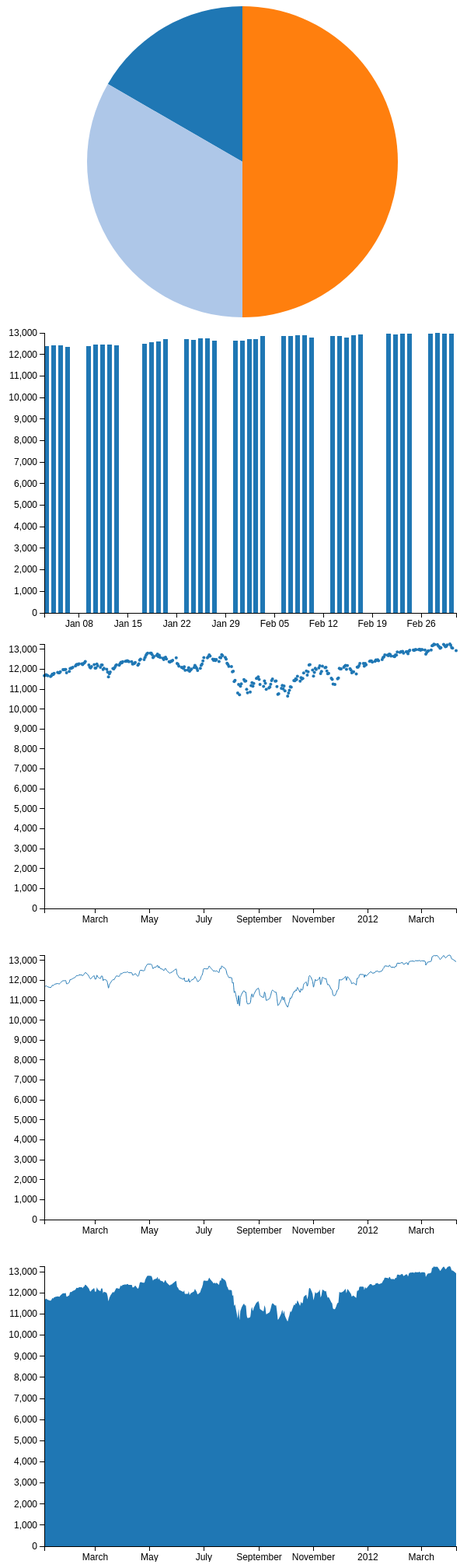
D3 v2 page, settled after 480 driven frames (8 s of simulated time); the page loaded 1 data file(s).


        var scatterChart,
            lineChart,
            areaChart,
            areaLineChart,
            barChart,
            quotes,
            cleaned,
            monthData,
            dateFmt = d3.time.format("%Y-%m-%d"),
            pieData = [1000, 2000, 3000];

        var pieChart = new wip.Chart;
        pieChart.xGrid = null;
        pieChart.yGrid = null;

        var pieLayer = new wip.Pie;
        pieChart.layers.push(pieLayer);

        d3.select("#pie")
            .datum([pieData])
            .call(pieChart);

        d3.json('dow.json', function(data) {
            quotes = data.query.results.quote;
            cleaned = quotes.map(function(d) {
                return [dateFmt.parse(d.date), parseFloat(d.Close, 10)];
            }).reverse();


            // Scatter chart
            var pointLayer = new wip.Point;
            scatterChart = new wip.Chart;
            scatterChart.layers.push(pointLayer);
            scatterChart.scales.x = d3.time.scale().domain([]);
            scatterChart.margin = {top: 20, right: 20, bottom: 40, left: 50};
            scatterChart.xAxis.ticks(d3.time.months, 2);
            d3.select('#scatter').datum([cleaned]).call(scatterChart);


            // Line chart
            var lineLayer = new wip.Line;
            lineChart = new wip.Chart();
            lineChart.layers.push(lineLayer);
            lineChart.scales.x = d3.time.scale().domain([]);
            lineChart.margin = {top: 20, right: 20, bottom: 40, left: 50};
            lineChart.xAxis.ticks(d3.time.months, 2);
            d3.select("#line").datum([cleaned]).call(lineChart);


            // Bar chart
            var jan = (new Date(2012, 0, 1)).getTime(),
                mar = (new Date(2012, 2, 1)).getTime();
            monthData = cleaned.filter(function(p) {
                var ptime = p[0].getTime();
                return ptime >= jan && ptime <= mar;
            });
            var extent = d3.extent(monthData, function(d) { return d[0]; });
            extent[1] = (new Date(extent[1])).setDate(extent[1].getDate() + 1);
            barChart = new wip.Chart();
            barLayer = new wip.Bar();
            barLayer.ranger = d3.time.days;
            barChart.layers.push(barLayer);
            barChart.scales.x = d3.time.scale().domain(extent);
            barChart.margin = { top: 20, right: 20, bottom: 20, left: 50 };
            d3.select("#bar").datum([monthData]).call(barChart);


            // Area Chart
            var areaLayer = new wip.Area;
            areaLineChart = new wip.Chart;
            areaLineChart.layers.push(areaLayer);
            areaLineChart.scales.x = d3.time.scale().domain(extent);
            areaLineChart.margin = { top: 20, right: 20, bottom: 20, left: 50 };
            areaLineChart.xAxis.ticks(d3.time.months, 2);

            // Area + line
            d3.select("#area")
                .datum([cleaned])
                .call(areaLineChart);


        // d3.json("dow.json", function(data) {
        //     quotes = data.query.results.quote;
        //     cleaned = quotes.map(function(d) {
        //         return [dateFmt.parse(d.date), parseFloat(d.Close, 10)];
        //     }).reverse()

        //     // Line chart
        //     lineChart = rene.chart()
        //         .addLayer(rene.line())
        //         .scale('x', d3.time.scale().domain([]))
        //         .scale('y', d3.scale.linear().domain([9000,9000]))
        //         .margin({ top: 20, right: 20, bottom: 20, left: 50 });

        //     lineChart.xAxis().ticks(d3.time.months, 2);

        //     d3.select("#line")
        //         .datum([cleaned])
        //         .call(lineChart);

        //     // Area chart
        //     areaChart = rene.chart()
        //         .addLayer(rene.area())
        //         .scale('x', d3.time.scale().domain([]))
        //         .scale('y', d3.scale.linear().domain([9000,9000]))
        //         .margin({ top: 20, right: 20, bottom: 20, left: 50 });

        //     areaChart.xAxis().ticks(d3.time.months, 2);

        //     d3.select("#area")
        //         .datum([cleaned])
        //         .call(areaChart);

        //     areaLineChart = rene.chart()
        //         .addLayer(rene.area())
        //         .addLayer(rene.line())
        //         .scale('x', d3.time.scale().domain([]))
        //         .scale('y', d3.scale.linear().domain([9000,9000]))
        //         .margin({ top: 20, right: 20, bottom: 20, left: 50 });

        //     areaLineChart.xAxis().ticks(d3.time.months, 2);

        //     // Area + line
        //     d3.select("#area-line")
        //         .datum([cleaned, cleaned])
        //         .call(areaLineChart);

        //     // Bar chart
        //     var jan = (new Date(2012, 0, 1)).getTime(),
        //         mar = (new Date(2012, 2, 1)).getTime();
        //     monthData = cleaned.filter(function(p) {
        //         var ptime = p[0].getTime();
        //         return ptime >= jan && ptime <= mar;
        //     });

        //     var extent = d3.extent(monthData, function(d) {
        //         return d[0];
        //     });
        //     extent[1] = (new Date(extent[1])).setDate(extent[1].getDate() + 1);

        //     barChart = rene.chart()
        //         .addLayer(rene.bar().ranger(d3.time.days))
        //         .addLayer(rene.line())
        //         .scale('x', d3.time.scale().domain(extent))
        //         .scale('y', d3.scale.linear().domain([9000,9000]))
        //         .margin({ top: 20, right: 20, bottom: 20, left: 50 });

        //     d3.select("#bar")
        //         .datum([monthData, monthData])
        //         .call(barChart);
        });
    
// ── ../lib/rene.js
// Generated by CoffeeScript 1.3.3
(function() {
  var rene,
    __bind = function(fn, me){ return function(){ return fn.apply(me, arguments); }; },
    __indexOf = [].indexOf || function(item) { for (var i = 0, l = this.length; i < l; i++) { if (i in this && this[i] === item) return i; } return -1; },
    __hasProp = {}.hasOwnProperty,
    __extends = function(child, parent) { for (var key in parent) { if (__hasProp.call(parent, key)) child[key] = parent[key]; } function ctor() { this.constructor = child; } ctor.prototype = parent.prototype; child.prototype = new ctor(); child.__super__ = parent.prototype; return child; };

  rene = {};

  if (typeof module !== "undefined" && module !== null) {
    module.exports = rene;
  } else {
    this.wip = rene;
  }

  rene.utils = {
    translate: function(x, y) {
      return "translate(" + x + "," + y + ")";
    },
    naiveFill: function(data) {
      var dataXIndexed, dataset, datasetXIndexed, idx, kind, mapData, newDataset, newSets, point, points, samples, seenXValues, x, _i, _j, _k, _len, _len1, _len2, _name;
      if (!data.some(function(dataset) {
        return dataset.length;
      })) {
        return data;
      }
      samples = data.map(function(dset) {
        return dset[0];
      });
      if (samples[0].x instanceof Date) {
        kind = "date";
      } else {
        kind = typeof samples[0].x;
      }
      data = data.map(function(dset) {
        return dset.map(function(p) {
          var k, n, v;
          n = {};
          for (k in p) {
            v = p[k];
            n[k] = v;
          }
          return n;
        });
      });
      if (kind === "date" || kind === "number") {
        mapData = data.map(function(dset, i) {
          return dset.reduce((function(p, c) {
            var x;
            x = c.x.valueOf();
            if (!p[x]) {
              p[x] = c;
            } else {
              p[x].y += c.y;
            }
            return p;
          }), {});
        });
        points = d3.merge(mapData.map(function(dset) {
          return Object.keys(dset).map(function(x) {
            return parseInt(x, 10);
          });
        })).sort(function(a, b) {
          if (a < b) {
            return -1;
          } else if (a === b) {
            return 0;
          } else {
            return 1;
          }
        }).reduce((function(p, c) {
          if (p.last !== c) {
            p.push(c);
            p.last = c;
          }
          return p;
        }), []);
        newSets = mapData.map(function(dset, i) {
          return points.map(function(p, j) {
            return dset[p] || {
              x: parseInt(p, 10),
              y: 0
            };
          });
        });
        if (kind === "date") {
          newSets.forEach(function(dset) {
            return dset.forEach(function(p) {
              return p.x = new Date(p.x.valueOf());
            });
          });
        }
      } else {
        seenXValues = {};
        dataXIndexed = [];
        for (_i = 0, _len = data.length; _i < _len; _i++) {
          dataset = data[_i];
          datasetXIndexed = {};
          for (idx = _j = 0, _len1 = dataset.length; _j < _len1; idx = ++_j) {
            point = dataset[idx];
            seenXValues[_name = point.x] || (seenXValues[_name] = idx);
            datasetXIndexed[point.x] = point;
          }
          dataXIndexed.push(datasetXIndexed);
        }
        newSets = [];
        for (_k = 0, _len2 = dataXIndexed.length; _k < _len2; _k++) {
          dataset = dataXIndexed[_k];
          newDataset = [];
          for (x in seenXValues) {
            idx = seenXValues[x];
            newDataset[idx] = dataset[x] || {
              x: x,
              y: 0
            };
          }
          newSets.push(newDataset);
        }
      }
      newSets.forEach(function(dset, i) {
        return dset.forEach(function(p) {
          var k, v, _ref, _results;
          _ref = samples[i];
          _results = [];
          for (k in _ref) {
            v = _ref[k];
            if (!(p[k] != null)) {
              _results.push(p[k] = v);
            } else {
              _results.push(void 0);
            }
          }
          return _results;
        });
      });
      return newSets;
    }
  };

  rene.Chart = (function() {
    var callable;

    callable = function(selection) {
      var chart;
      chart = this;
      return selection.each(function(data) {
        chart.setContainer(this);
        chart.initChart(data);
        return chart.render();
      });
    };

    function Chart() {
      this.apply = __bind(this.apply, this);

      this.call = __bind(this.call, this);

      this.setDimensionsFromSelection = __bind(this.setDimensionsFromSelection, this);

      this.render = __bind(this.render, this);

      this.initChart = __bind(this.initChart, this);

      this.trainScaleDomains = __bind(this.trainScaleDomains, this);

      this.trainScaleRanges = __bind(this.trainScaleRanges, this);

      this.initLayerGroups = __bind(this.initLayerGroups, this);

      this.positionData = __bind(this.positionData, this);

      this.initScales = __bind(this.initScales, this);

      this.initSVG = __bind(this.initSVG, this);

      this.resetXYScales = __bind(this.resetXYScales, this);

      this.setContainer = __bind(this.setContainer, this);

      this.setScale = __bind(this.setScale, this);
      this.layers = [];
      this.xAxis = d3.svg.axis().orient('bottom');
      this.yAxis = d3.svg.axis().orient('left');
      this.xAxisLabel = null;
      this.yAxisLabel = null;
      this.xGrid = d3.svg.axis();
      this.yGrid = d3.svg.axis();
      this.margin = {
        top: 20,
        bottom: 20,
        left: 30,
        right: 20
      };
      this.containerSize = [0, 0];
      this.panelSize = [0, 0];
      this.container = d3.select();
      this.svg = d3.select();
      this.layerGroups = d3.select();
      this.scales = {};
      this.originalScales = {};
      this.rangeFn = "rangeRoundBands";
    }

    Chart.prototype.setScale = function(aes, scale) {
      this.scales[aes] = scale;
      return this.originalScales[aes] = scale.copy();
    };

    Chart.prototype.setContainer = function(container) {
      this.container = d3.select(container);
      return this.setDimensionsFromSelection(container);
    };

    Chart.prototype.resetXYScales = function() {
      var name, _i, _len, _ref, _results;
      _ref = ['x', 'y'];
      _results = [];
      for (_i = 0, _len = _ref.length; _i < _len; _i++) {
        name = _ref[_i];
        if (this.scales[name] && this.originalScales[name]) {
          _results.push(this.scales[name] = this.originalScales[name].copy());
        } else {
          _results.push(void 0);
        }
      }
      return _results;
    };

    Chart.prototype.initSVG = function(data) {
      var gEnter;
      this.svg = this.container.selectAll('svg').data([data]);
      gEnter = this.svg.enter().append('svg').attr('class', 'plot').attr('width', this.containerSize[0]).attr('height', this.containerSize[1]).append('g').attr('transform', rene.utils.translate(this.margin.left, this.margin.top));
      gEnter.append('g').attr('class', 'x grid');
      gEnter.append('g').attr('class', 'y grid');
      gEnter.append('g').attr('class', 'geoms');
      gEnter.append('g').attr('class', 'x axis');
      return gEnter.append('g').attr('class', 'y axis');
    };

    Chart.prototype.initScales = function() {
      var aes, layer, scale, _i, _len, _ref, _results;
      _ref = this.layers;
      _results = [];
      for (_i = 0, _len = _ref.length; _i < _len; _i++) {
        layer = _ref[_i];
        _results.push((function() {
          var _ref1, _results1;
          _ref1 = layer.scales;
          _results1 = [];
          for (aes in _ref1) {
            scale = _ref1[aes];
            _results1.push(this.scales[aes] || this.setScale(aes, scale()));
          }
          return _results1;
        }).call(this));
      }
      return _results;
    };

    Chart.prototype.positionData = function(data) {
      var dataset, i, _i, _len, _results;
      _results = [];
      for (i = _i = 0, _len = data.length; _i < _len; i = ++_i) {
        dataset = data[i];
        _results.push(this.layers[i].mapData(dataset));
      }
      return _results;
    };

    Chart.prototype.initLayerGroups = function(data) {
      this.layerGroups = this.svg.select('g.geoms').selectAll('g.layer').data(data);
      return this.layerGroups.enter().append('g').attr('class', 'layer').attr('id', function(d, i) {
        return "layer" + i;
      });
    };

    Chart.prototype.trainScaleRanges = function() {
      var _ref, _ref1, _ref2;
      if (((_ref = this.scales.x) != null ? _ref[this.rangeFn] : void 0) != null) {
        this.scales.x[this.rangeFn]([0, this.panelSize[0]], 0.1);
      } else {
        if ((_ref1 = this.scales.x) != null) {
          _ref1.range([0, this.panelSize[0]]);
        }
      }
      return (_ref2 = this.scales.y) != null ? _ref2.range([0, this.panelSize[1]]) : void 0;
    };

    Chart.prototype.trainScaleDomains = function(data) {
      var aesValues, aesthetic, dataGroup, dataset, point, scale, scaleData, _i, _j, _k, _len, _len1, _len2, _ref, _ref1, _results;
      _ref = this.scales;
      _results = [];
      for (aesthetic in _ref) {
        scale = _ref[aesthetic];
        scaleData = scale.domain().concat();
        for (_i = 0, _len = data.length; _i < _len; _i++) {
          dataset = data[_i];
          for (_j = 0, _len1 = dataset.length; _j < _len1; _j++) {
            dataGroup = dataset[_j];
            if (scale.rangeBand) {
              for (_k = 0, _len2 = dataGroup.length; _k < _len2; _k++) {
                point = dataGroup[_k];
                if (_ref1 = point[aesthetic], __indexOf.call(scaleData, _ref1) < 0) {
                  scaleData.push(point[aesthetic]);
                }
              }
            } else {
              if (aesthetic === 'y') {
                aesValues = (function() {
                  var _l, _len3, _results1;
                  _results1 = [];
                  for (_l = 0, _len3 = dataGroup.length; _l < _len3; _l++) {
                    point = dataGroup[_l];
                    _results1.push(point[aesthetic] + (point[aesthetic + '0'] || 0));
                  }
                  return _results1;
                })();
              } else {
                aesValues = (function() {
                  var _l, _len3, _results1;
                  _results1 = [];
                  for (_l = 0, _len3 = dataGroup.length; _l < _len3; _l++) {
                    point = dataGroup[_l];
                    _results1.push(point[aesthetic]);
                  }
                  return _results1;
                })();
              }
              scaleData = d3.extent(scaleData.concat(aesValues));
            }
          }
        }
        _results.push(scale.domain(scaleData));
      }
      return _results;
    };

    Chart.prototype.renderLayers = function() {
      var _this = this;
      return (function(_arg) {
        var layers, panelSize, scales;
        layers = _arg.layers, scales = _arg.scales, panelSize = _arg.panelSize;
        return _this.layerGroups.each(function(data, idx) {
          return d3.transition(d3.select(this)).call(layers[idx].render, scales, panelSize[0], panelSize[1]);
        });
      })(this);
    };

    Chart.prototype.moveLayers = function() {
      var _this = this;
      return (function(_arg) {
        var layers, margin, panelSize, scales;
        layers = _arg.layers, scales = _arg.scales, panelSize = _arg.panelSize, margin = _arg.margin;
        return _this.layerGroups.each(function(data, idx) {
          return d3.transition(d3.select(this)).call(layers[idx].move, panelSize[0], panelSize[1], margin);
        });
      })(this);
    };

    Chart.prototype.renderScales = function() {
      var panelSize, yAxisScale;
      panelSize = this.panelSize;
      if (this.scales.x && this.xAxis) {
        this.xAxis.scale(this.scales.x);
        this.svg.select('.x.axis').attr('transform', rene.utils.translate(0, panelSize[1])).call(this.xAxis);
      }
      if (this.scales.y && this.yAxis) {
        yAxisScale = this.scales.y.copy();
        yAxisScale.range(this.scales.y.range().concat().reverse());
        this.yAxis.scale(yAxisScale);
        return this.svg.select('.y.axis').call(this.yAxis);
      }
    };

    Chart.prototype.renderGrid = function() {
      var panelSize, yAxisScale;
      panelSize = this.panelSize;
      if (this.xGrid) {
        this.xGrid.scale(this.scales.x).tickSize(-panelSize[1], -panelSize[1], -panelSize[1]).orient('bottom');
        this.svg.select('g.x.grid').attr('transform', rene.utils.translate(0, panelSize[1])).call(this.xGrid);
        this.svg.selectAll('g.x.grid text, g.x.grid path.domain').remove();
      }
      if (this.yGrid) {
        yAxisScale = this.scales.y.copy();
        yAxisScale.range(this.scales.y.range().concat().reverse());
        this.yGrid.scale(yAxisScale).tickSize(-panelSize[0], -panelSize[0], -panelSize[0]).orient('left');
        this.svg.select('g.y.grid').call(this.yGrid);
        return this.svg.selectAll('g.y.grid text, g.y.grid path.domain').remove();
      }
    };

    Chart.prototype.renderLabels = function() {
      var xLabel, xLabelEnter, yLabel, yLabelEnter;
      if (this.xAxisLabel) {
        xLabel = this.svg.select('.x.axis').selectAll('text.label').data([this.xAxisLabel]);
        xLabelEnter = xLabel.enter().append('text').classed('label', true);
        xLabel.text(function(d) {
          return d;
        }).attr('transform', rene.utils.translate(0, 34));
      }
      if (this.yAxisLabel) {
        yLabel = this.svg.select('.y.axis').selectAll('text.label').data([this.yAxisLabel]);
        yLabelEnter = yLabel.enter().append('text').classed('label', true);
        return yLabel.text(function(d) {
          return d;
        }).attr("transform", rene.utils.translate(-40, this.panelSize[1]) + " rotate(270, 0, 0)");
      }
    };

    Chart.prototype.initChart = function(data) {
      this.resetXYScales();
      this.initSVG(data);
      this.initScales();
      data = this.positionData(data);
      this.initLayerGroups(data);
      this.trainScaleRanges();
      return this.trainScaleDomains(data);
    };

    Chart.prototype.render = function() {
      this.renderLayers();
      this.renderScales();
      this.renderGrid();
      this.renderLabels();
      return this.moveLayers();
    };

    Chart.prototype.setDimensionsFromSelection = function(selection) {
      this.containerSize = [selection.clientWidth, selection.clientHeight];
      this.panelSize[0] = selection.clientWidth - (this.margin.left + this.margin.right);
      return this.panelSize[1] = selection.clientHeight - (this.margin.top + this.margin.bottom);
    };

    Chart.prototype.call = function() {
      return callable.apply(this, arguments);
    };

    Chart.prototype.apply = function() {
      return callable.apply(this, arguments);
    };

    return Chart;

  })();

  rene.Layer = (function() {

    function Layer() {
      this.x = function(d) {
        return d[0];
      };
      this.y = function(d) {
        return d[1];
      };
      this.color = function(d) {
        return d[2];
      };
      this.size = function(d) {
        return d[3];
      };
      this.group = function(d) {
        return d[2];
      };
    }

    Layer.prototype.position = Object;

    Layer.prototype.move = function() {};

    Layer.prototype.aesthetics = function() {
      return [['x', this.x], ['y', this.y], ['color', this.color], ['group', this.group]];
    };

    Layer.prototype.mapData = function(dataset) {
      var aesthetic, newPoint, newPoints, point, _i, _j, _len, _len1, _ref;
      newPoints = [];
      for (_i = 0, _len = dataset.length; _i < _len; _i++) {
        point = dataset[_i];
        newPoint = {};
        _ref = this.aesthetics();
        for (_j = 0, _len1 = _ref.length; _j < _len1; _j++) {
          aesthetic = _ref[_j];
          newPoint[aesthetic[0]] = aesthetic[1](point);
        }
        newPoints.push(newPoint);
      }
      return this.position(this.groupData(newPoints));
    };

    Layer.prototype.groupData = function(dataset) {
      var k, v, _ref, _ref1, _results;
      if ((_ref = dataset[0]) != null ? _ref.group : void 0) {
        _ref1 = d3.nest().key(function(d) {
          return d.group;
        }).map(dataset);
        _results = [];
        for (k in _ref1) {
          v = _ref1[k];
          _results.push(v);
        }
        return _results;
      } else {
        return [dataset];
      }
    };

    return Layer;

  })();

  rene.Point = (function(_super) {

    __extends(Point, _super);

    function Point() {
      this.render = __bind(this.render, this);
      Point.__super__.constructor.apply(this, arguments);
      this.defaultSize = 2;
    }

    Point.prototype.scales = {
      x: d3.scale.linear,
      y: d3.scale.linear,
      color: d3.scale.category20,
      size: d3.scale.linear
    };

    Point.prototype.render = function(group, scales, width, height) {
      var layer;
      layer = this;
      group.classed('point', true);
      return group.each(function(d) {
        var circleGroups, circles, circlesEnter, circlesExit, circlesUpdate;
        circleGroups = d3.select(this).selectAll('g.group').data(Object);
        circleGroups.enter().append('g').attr('class', 'group');
        d3.transition(circleGroups.exit()).remove();
        circles = circleGroups.selectAll('circle').data(Object);
        circlesEnter = circles.enter().append('circle').attr('opacity', 1e-6);
        circlesExit = d3.transition(circles.exit()).attr('opacity', 0).remove();
        circlesUpdate = d3.transition(circles).attr('opacity', 1);
        circlesUpdate.attr('cx', function(point) {
          return scales.x(point.x);
        }).attr('cy', function(point) {
          return height - scales.y(point.y);
        }).attr('r', function(point) {
          return layer.defaultSize;
        });
        if (scales.color) {
          return circlesUpdate.style('fill', function(point) {
            return scales.color(point.color);
          });
        }
      });
    };

    return Point;

  })(rene.Layer);

  rene.Line = (function(_super) {

    __extends(Line, _super);

    function Line() {
      this.render = __bind(this.render, this);
      Line.__super__.constructor.apply(this, arguments);
      this.interpolate = 'monotone';
    }

    Line.prototype.scales = {
      x: d3.time.scale,
      y: d3.scale.linear,
      color: d3.scale.category20,
      size: d3.scale.linear
    };

    Line.prototype.render = function(group, scales, width, height) {
      var path;
      path = d3.svg.line().interpolate(this.interpolate).x(function(point) {
        return scales.x(point.x);
      }).y(function(point) {
        return height - scales.y(point.y);
      });
      group.classed('line', true);
      return group.each(function(dataset) {
        var lineGroups, lines, linesEnter, linesExit, linesUpdate;
        lineGroups = d3.select(this).selectAll('g').data(dataset);
        lineGroups.enter().append('g');
        d3.transition(lineGroups.exit()).remove();
        lines = lineGroups.selectAll('path').data(function(pathset) {
          return [pathset];
        });
        linesEnter = lines.enter().append('path');
        linesExit = d3.transition(lines.exit()).remove();
        linesUpdate = d3.transition(lines);
        linesUpdate.attr("d", path);
        if (scales.color) {
          return linesUpdate.style('stroke', function(pathset) {
            if (pathset[0] != null) {
              return scales.color(pathset[0].color);
            }
          });
        }
      });
    };

    return Line;

  })(rene.Layer);

  rene.Area = (function(_super) {

    __extends(Area, _super);

    function Area() {
      this.render = __bind(this.render, this);
      Area.__super__.constructor.apply(this, arguments);
      this.y0 = d3.functor(0);
      this.y1 = d3.functor(0);
      this.interpolate = d3.functor('monotone');
      this.stack = d3.layout.stack();
    }

    Area.prototype.position = function(data) {
      return this.stack(rene.utils.naiveFill(data));
    };

    Area.prototype.aesthetics = function() {
      var aes;
      aes = Area.__super__.aesthetics.call(this);
      aes.push(['y0', this.y0]);
      aes.push(['y1', this.y1]);
      return aes;
    };

    Area.prototype.scales = {
      x: d3.scale.linear,
      y: d3.scale.linear,
      color: d3.scale.category20,
      size: d3.scale.linear
    };

    Area.prototype.render = function(group, scales, width, height) {
      var pathFn;
      pathFn = d3.svg.area().interpolate(this.interpolate()).x(function(d) {
        return scales.x(d.x);
      }).y0(function(d) {
        return height - scales.y(d.y0);
      }).y1(function(d) {
        return height - scales.y(d.y + d.y0);
      });
      group.classed('area', true);
      return group.each(function(data) {
        var areaGroups, areas, areasEnter, areasExit, areasUpdate;
        areaGroups = d3.select(this).selectAll('g.area').data(Object);
        areaGroups.enter().append('g').attr('class', 'area');
        d3.transition(areaGroups.exit()).remove();
        areas = areaGroups.selectAll('path').data(function(pathset) {
          return [pathset];
        });
        areasEnter = areas.enter().append('path');
        areasExit = d3.transition(areas.exit()).remove();
        areasUpdate = d3.transition(areas);
        areasUpdate.attr('d', pathFn);
        if (scales.color) {
          return areasUpdate.style('fill', function(pathset) {
            if (pathset[0] != null) {
              return scales.color(pathset[0].color);
            }
          });
        }
      });
    };

    return Area;

  })(rene.Layer);

  rene.Bar = (function(_super) {

    __extends(Bar, _super);

    function Bar() {
      this.render = __bind(this.render, this);
      Bar.__super__.constructor.apply(this, arguments);
      this.ranger = d3.range;
      this.step = d3.functor(1);
      this.stack = d3.layout.stack();
      this.x0 = d3.functor(0);
      this.x1 = d3.functor(0);
    }

    Bar.prototype.scales = {
      x: d3.scale.ordinal,
      y: d3.scale.linear,
      color: d3.scale.category20
    };

    Bar.prototype.aesthetics = function() {
      var aes;
      aes = Bar.__super__.aesthetics.call(this);
      aes.push(['x0', this.x0]);
      aes.push(['x1', this.x1]);
      return aes;
    };

    Bar.prototype.position = function(data) {
      return this.stack(rene.utils.naiveFill(data));
    };

    Bar.prototype.barWidth = function(scales) {
      var bars, maxDomain, maxRange, minDomain, minRange, width, _ref, _ref1;
      if (scales.x.rangeBand) {
        return scales.x.rangeBand();
      } else {
        _ref = scales.x.domain(), minDomain = _ref[0], maxDomain = _ref[1];
        _ref1 = scales.x.range(), minRange = _ref1[0], maxRange = _ref1[1];
        bars = this.ranger(minDomain, maxDomain, this.step());
        width = 1;
        if (((maxRange - minRange) / bars.length) > 1) {
          width = d3.scale.ordinal().domain(bars).rangeRoundBands(scales.x.range(), 0.2).rangeBand();
        }
        return width;
      }
    };

    Bar.prototype.render = function(group, scales, width, height) {
      var barWidth;
      barWidth = this.barWidth(scales);
      group.classed('bar', true);
      return group.each(function(dataset, i) {
        var barGroups, bars, barsEnter, barsExit, barsUpdate, groupDomain, groupedRangeBands;
        if (dataset.length) {
          groupDomain = d3.range(d3.max(dataset[dataset.length - 1], function(d) {
            return d.x1;
          }) + 1);
        } else {
          groupDomain = 0;
        }
        groupedRangeBands = d3.scale.ordinal().domain(groupDomain).rangeRoundBands([0, barWidth]);
        barGroups = d3.select(this).selectAll('g').data(dataset);
        barGroups.enter().append('g');
        d3.transition(barGroups).attr("transform", function(d, i) {
          return rene.utils.translate(groupedRangeBands(i), 0);
        });
        d3.transition(barGroups.exit()).remove();
        bars = barGroups.selectAll('rect').data(Object);
        barsEnter = bars.enter().append('rect');
        barsExit = d3.transition(bars.exit()).remove();
        console.log('grb', groupedRangeBands.rangeBand());
        barsUpdate = d3.transition(bars).attr('x', function(point) {
          return scales.x(point.x);
        }).attr('y', function(point) {
          return height - scales.y(Math.max(point.y0, point.y + point.y0));
        }).attr('height', function(point) {
          return Math.abs(scales.y(point.y) - scales.y(0));
        }).attr('width', function() {
          return groupedRangeBands.rangeBand();
        });
        if (scales.color) {
          return barsUpdate.style('fill', function(point) {
            return scales.color(point.color);
          });
        }
      });
    };

    return Bar;

  })(rene.Layer);

  rene.Pie = (function(_super) {

    __extends(Pie, _super);

    function Pie() {
      this.move = __bind(this.move, this);

      this.render = __bind(this.render, this);
      this.location = 'center';
      this.arc = d3.svg.arc().innerRadius(0).outerRadius(200);
      this.pie = d3.layout.pie().value(function(d) {
        return d.value;
      });
      this.color = Object;
      this.value = Object;
      this.pullLeft = 20;
    }

    Pie.prototype.scales = {
      color: d3.scale.category20
    };

    Pie.prototype.aesthetics = function() {
      return [['value', this.value], ['color', this.color]];
    };

    Pie.prototype.render = function(group, scales, width, height) {
      var layer;
      layer = this;
      group.classed('pie', true);
      return group.each(function(d, i) {
        var arcs, arcsEnter, arcsExit, arcsUpdate, pied;
        pied = layer.pie(d[0]);
        arcs = d3.select(this).selectAll('path.arc').data(pied);
        arcsEnter = arcs.enter().append('path').attr('class', 'arc').style('opacity', 1e-6);
        arcsExit = d3.transition(arcs.exit()).style('opacity', 1e-6).remove();
        arcsUpdate = d3.transition(arcs).style('opacity', 1);
        return arcsUpdate.attr('d', function(d, i) {
          return layer.arc(d);
        }).attr('fill', function(d, i) {
          return scales.color(d.data.color);
        });
      });
    };

    Pie.prototype.move = function(layer, width, height, margins) {
      var left, radius, top;
      switch (this.location) {
        case "center":
          return layer.attr("transform", rene.utils.translate(width / 2, height / 2));
        case "left":
          radius = (this.arc.outerRadius())();
          left = radius - this.pullLeft;
          top = radius;
          return layer.attr("transform", rene.utils.translate(left, top));
      }
    };

    return Pie;

  })(rene.Layer);

}).call(this);


### data: dow.json
{
 "query": {
  "count": 319,
  "created": "2012-04-10T06:48:15Z",
  "lang": "en-US",
  "diagnostics": {
   "publiclyCallable": "true",
   "url": [
    "{... 5 keys}",
    "{... 5 keys}",
    "{... 5 keys}"
   ],
   "query": [
    "{... 5 keys}",
    "{... 5 keys}"
   ],
   "javascript": {
    "execution-time": "1568",
    "instructions-used": "38710165",
    "table-name": "yahoo.finance.historicaldata"
   },
   "user-time": "1588",
   "service-time": "6",
   "build-version": "26247"
  },
  "results": {
   "quote": [
    "{... 8 keys}",
    "{... 8 keys}",
    "{... 8 keys}",
    "{... 8 keys}",
    "{... 8 keys}",
    "{... 8 keys}",
    "{... 8 keys}",
    "{... 8 keys}",
    "... 311 more items"
   ]
  }
 }
}